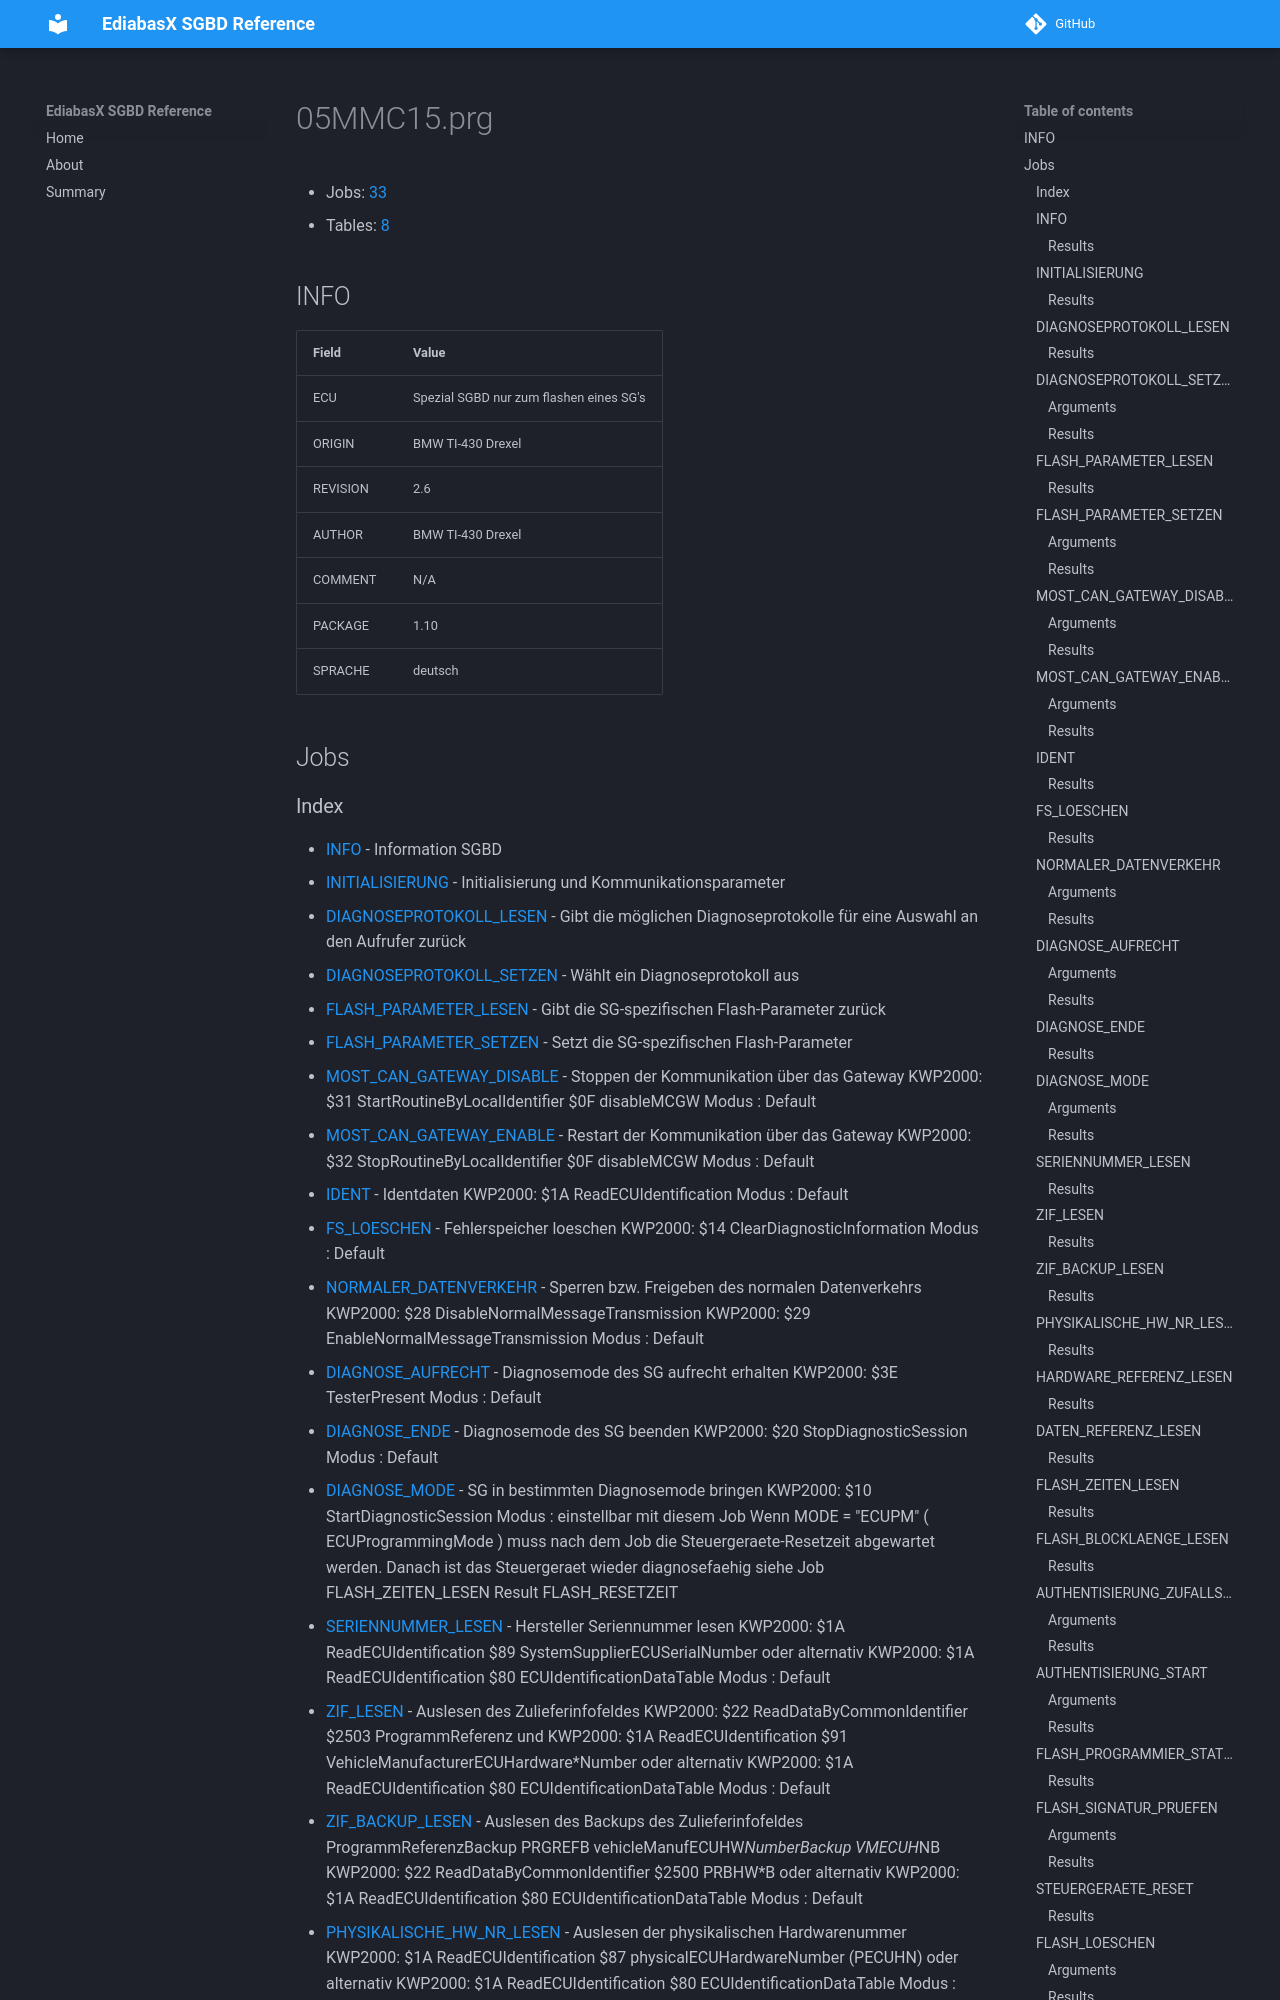

repository: emdzej/ediabasx-docs-sgbd · page: sgbd/05MMC15/index.html · generator: mkdocs

# 05MMC15.prg

- Jobs: [33](#jobs)
- Tables: [8](#tables)

## INFO

| Field | Value |
| --- | --- |
| ECU | Spezial SGBD nur zum flashen eines SG's |
| ORIGIN | BMW TI-430 Drexel |
| REVISION | 2.6 |
| AUTHOR | BMW TI-430 Drexel |
| COMMENT | N/A |
| PACKAGE | 1.10 |
| SPRACHE | deutsch |

## Jobs
